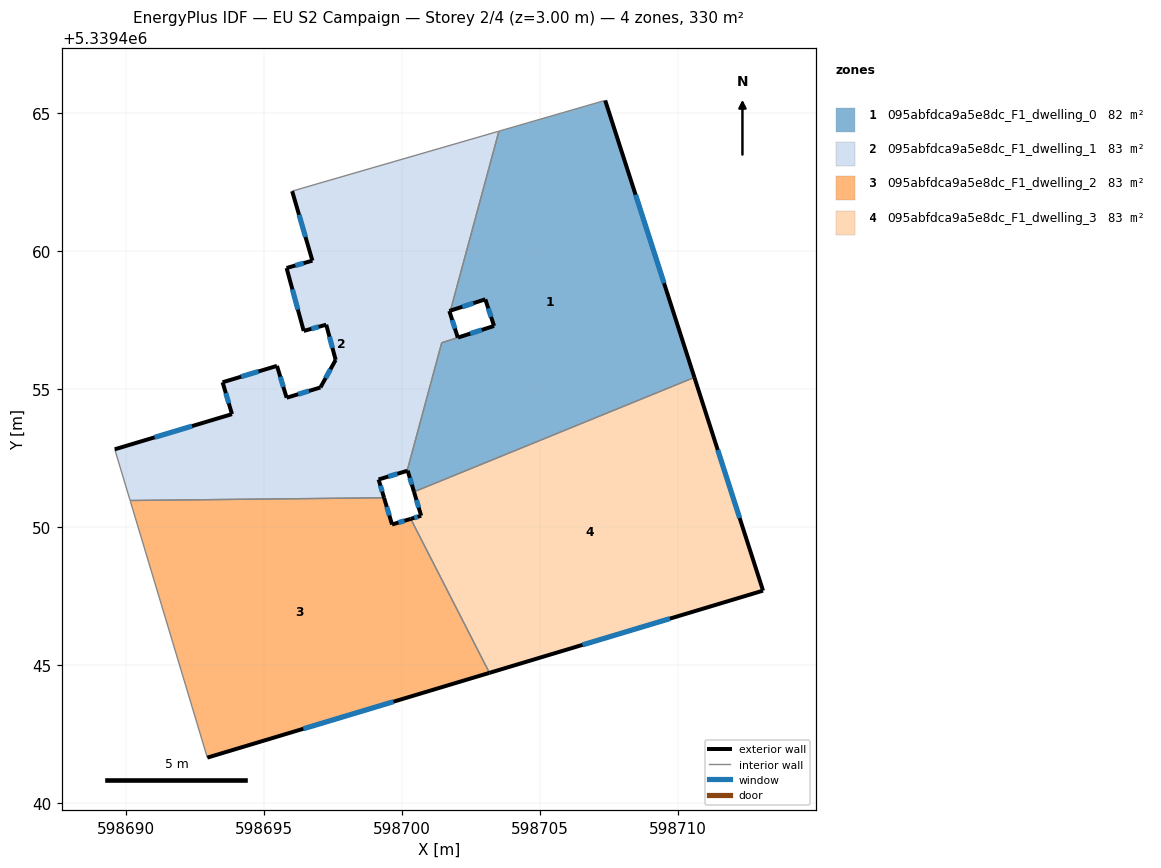
=== STOREY PLAN SPEC (per zone: floor XY polygon, exterior-wall plan segments, windows/doors) ===
zone 1: 095abfdca9a5e8dc_F1_dwelling_0  (82.2 m²)
  floor: (598707.35, 5339465.46) (598710.59, 5339455.43) (598700.43, 5339451.29) (598700.20, 5339452.05) (598700.18, 5339452.05) (598701.43, 5339456.69) (598703.33, 5339457.29) (598703.01, 5339458.26) (598701.75, 5339457.85) (598703.50, 5339464.35) (598707.30, 5339465.45)
  exterior wall: (598703.33, 5339457.29) – (598702.02, 5339456.88)  [1.4 m]
    window: (598702.88, 5339457.15) – (598702.47, 5339457.02)  [0.4 m²]
  exterior wall: (598703.01, 5339458.26) – (598703.33, 5339457.29)  [1.0 m]
    window: (598703.12, 5339457.93) – (598703.22, 5339457.62)  [0.3 m²]
  exterior wall: (598701.75, 5339457.85) – (598703.01, 5339458.26)  [1.3 m]
    window: (598702.18, 5339457.99) – (598702.58, 5339458.12)  [0.4 m²]
  exterior wall: (598710.59, 5339455.43) – (598707.35, 5339465.46)  [10.5 m]
    window: (598709.49, 5339458.84) – (598708.45, 5339462.05)  [3.2 m²]
  exterior wall: (598700.20, 5339452.05) – (598700.43, 5339451.29)  [0.8 m]
    window: (598700.28, 5339451.79) – (598700.35, 5339451.55)  [0.2 m²]
  exterior wall: (598700.18, 5339452.05) – (598700.20, 5339452.05)  [0.0 m]
  interior walls: 6
zone 2: 095abfdca9a5e8dc_F1_dwelling_1  (82.8 m²)
  floor: (598703.50, 5339464.35) (598701.75, 5339457.85) (598701.71, 5339457.84) (598702.01, 5339456.87) (598701.43, 5339456.69) (598700.18, 5339452.05) (598699.15, 5339451.73) (598699.34, 5339451.07) (598690.14, 5339450.97) (598689.59, 5339452.83) (598693.83, 5339454.10) (598693.49, 5339455.25) (598695.46, 5339455.85) (598695.81, 5339454.70) (598697.04, 5339455.07) (598697.59, 5339456.07) (598697.25, 5339457.34) (598696.43, 5339457.12) (598695.81, 5339459.39) (598696.75, 5339459.66) (598696.01, 5339462.18) (598696.37, 5339462.28)
  exterior wall: (598699.15, 5339451.73) – (598700.18, 5339452.05)  [1.1 m]
    window: (598699.50, 5339451.84) – (598699.83, 5339451.94)  [0.3 m²]
  exterior wall: (598699.34, 5339451.07) – (598699.15, 5339451.73)  [0.7 m]
    window: (598699.28, 5339451.30) – (598699.21, 5339451.51)  [0.2 m²]
  exterior wall: (598693.83, 5339454.10) – (598689.59, 5339452.83)  [4.4 m]
    window: (598692.39, 5339453.67) – (598691.03, 5339453.26)  [1.4 m²]
  exterior wall: (598693.49, 5339455.25) – (598693.83, 5339454.10)  [1.2 m]
    window: (598693.61, 5339454.86) – (598693.72, 5339454.49)  [0.4 m²]
  exterior wall: (598695.46, 5339455.85) – (598693.49, 5339455.25)  [2.1 m]
    window: (598694.79, 5339455.65) – (598694.16, 5339455.46)  [0.6 m²]
  exterior wall: (598695.81, 5339454.70) – (598695.46, 5339455.85)  [1.2 m]
    window: (598695.69, 5339455.09) – (598695.58, 5339455.46)  [0.4 m²]
  exterior wall: (598697.04, 5339455.07) – (598695.81, 5339454.70)  [1.3 m]
    window: (598696.62, 5339454.94) – (598696.23, 5339454.82)  [0.4 m²]
  exterior wall: (598697.59, 5339456.07) – (598697.04, 5339455.07)  [1.1 m]
    window: (598697.40, 5339455.73) – (598697.23, 5339455.41)  [0.4 m²]
  exterior wall: (598697.25, 5339457.34) – (598697.59, 5339456.07)  [1.3 m]
    window: (598697.36, 5339456.91) – (598697.47, 5339456.50)  [0.4 m²]
  exterior wall: (598696.43, 5339457.12) – (598697.25, 5339457.34)  [0.8 m]
    window: (598696.71, 5339457.19) – (598696.97, 5339457.26)  [0.3 m²]
  exterior wall: (598695.81, 5339459.39) – (598696.43, 5339457.12)  [2.4 m]
    window: (598696.02, 5339458.62) – (598696.22, 5339457.89)  [0.7 m²]
  exterior wall: (598696.75, 5339459.66) – (598695.81, 5339459.39)  [1.0 m]
    window: (598696.43, 5339459.57) – (598696.13, 5339459.48)  [0.3 m²]
  exterior wall: (598696.01, 5339462.18) – (598696.75, 5339459.66)  [2.6 m]
    window: (598696.26, 5339461.32) – (598696.50, 5339460.52)  [0.8 m²]
  exterior wall: (598701.71, 5339457.84) – (598701.75, 5339457.85)  [0.0 m]
  exterior wall: (598702.02, 5339456.87) – (598701.71, 5339457.84)  [1.0 m]
    window: (598701.91, 5339457.20) – (598701.81, 5339457.51)  [0.3 m²]
  interior walls: 7
zone 3: 095abfdca9a5e8dc_F1_dwelling_2  (82.5 m²)
  floor: (598700.31, 5339450.31) (598703.16, 5339444.73) (598692.94, 5339441.66) (598690.14, 5339450.97) (598699.34, 5339451.07) (598699.63, 5339450.10)
  exterior wall: (598699.63, 5339450.10) – (598699.34, 5339451.07)  [1.0 m]
    window: (598699.53, 5339450.43) – (598699.44, 5339450.74)  [0.3 m²]
  exterior wall: (598700.31, 5339450.31) – (598699.63, 5339450.10)  [0.7 m]
    window: (598700.08, 5339450.24) – (598699.86, 5339450.17)  [0.2 m²]
  exterior wall: (598692.94, 5339441.66) – (598703.16, 5339444.73)  [10.7 m]
    window: (598696.42, 5339442.70) – (598699.68, 5339443.68)  [3.3 m²]
  interior walls: 3
zone 4: 095abfdca9a5e8dc_F1_dwelling_3  (82.5 m²)
  floor: (598710.59, 5339455.43) (598713.07, 5339447.71) (598703.16, 5339444.73) (598700.31, 5339450.31) (598700.69, 5339450.42) (598700.43, 5339451.29)
  exterior wall: (598700.69, 5339450.42) – (598700.31, 5339450.31)  [0.4 m]
    window: (598700.56, 5339450.38) – (598700.44, 5339450.34)  [0.1 m²]
  exterior wall: (598700.43, 5339451.29) – (598700.69, 5339450.42)  [0.9 m]
    window: (598700.52, 5339450.99) – (598700.60, 5339450.71)  [0.3 m²]
  exterior wall: (598713.07, 5339447.71) – (598710.59, 5339455.43)  [8.1 m]
    window: (598712.23, 5339450.33) – (598711.43, 5339452.80)  [2.5 m²]
  exterior wall: (598703.16, 5339444.73) – (598713.07, 5339447.71)  [10.3 m]
    window: (598706.53, 5339445.74) – (598709.70, 5339446.69)  [3.2 m²]
  interior walls: 2

=== DERIVED (storey summary) ===
Building: EU S2 Campaign
Storey: 2 of 4  (floor level z = 3.00 m)
Storey gross floor area: 330.0 m²
Zones on this storey: 4
  - 095abfdca9a5e8dc_F1_dwelling_0: floor 82.2 m²; exterior wall 15.1 m (45.2 m²); 5 window(s) 4.6 m²; WWR 10.2%
  - 095abfdca9a5e8dc_F1_dwelling_1: floor 82.8 m²; exterior wall 22.3 m (66.8 m²); 14 window(s) 6.8 m²; WWR 10.2%
  - 095abfdca9a5e8dc_F1_dwelling_2: floor 82.5 m²; exterior wall 12.4 m (37.2 m²); 3 window(s) 3.8 m²; WWR 10.2%
  - 095abfdca9a5e8dc_F1_dwelling_3: floor 82.5 m²; exterior wall 19.8 m (59.3 m²); 4 window(s) 6.1 m²; WWR 10.2%
Zone adjacency (shared interzone walls):
  - 095abfdca9a5e8dc_F1_dwelling_0 ↔ 095abfdca9a5e8dc_F1_dwelling_1
  - 095abfdca9a5e8dc_F1_dwelling_0 ↔ 095abfdca9a5e8dc_F1_dwelling_3
  - 095abfdca9a5e8dc_F1_dwelling_1 ↔ 095abfdca9a5e8dc_F1_dwelling_2
  - 095abfdca9a5e8dc_F1_dwelling_2 ↔ 095abfdca9a5e8dc_F1_dwelling_3